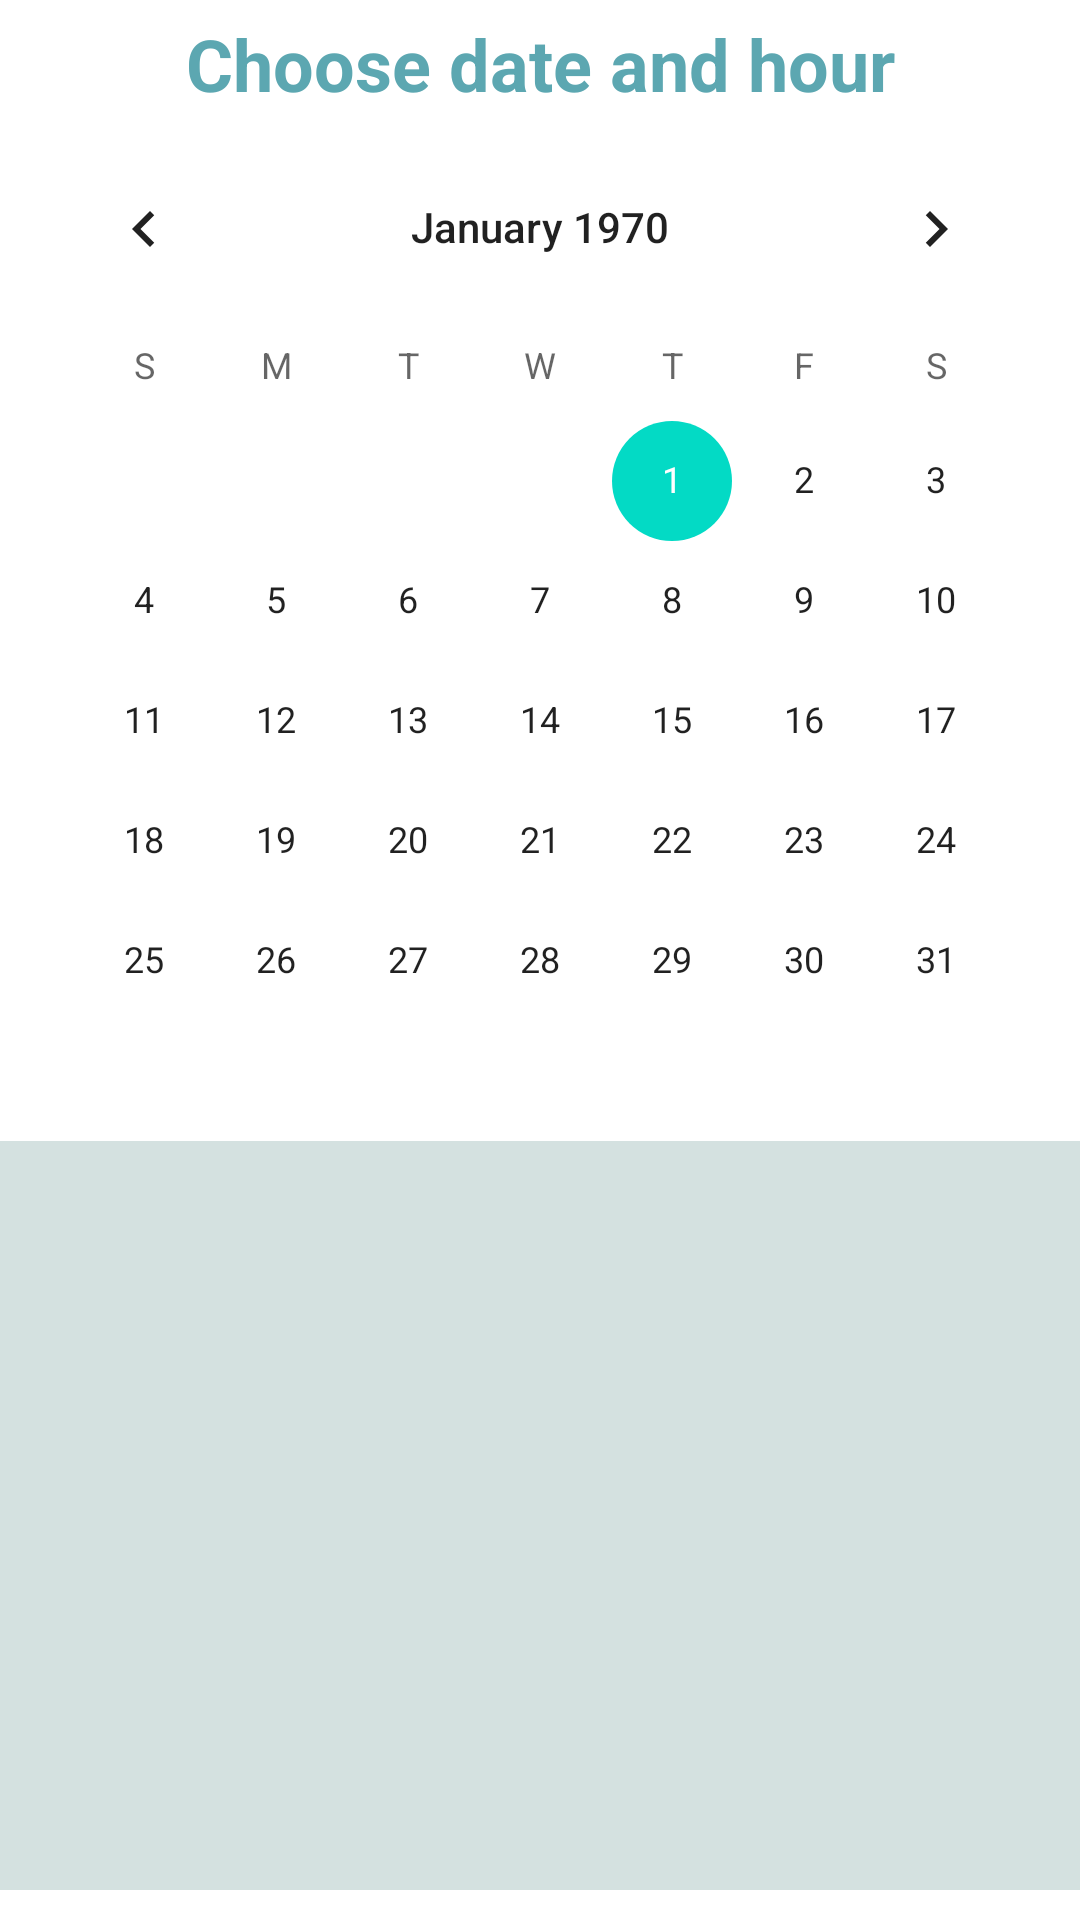

Here is an Android app screen rendered from its layout file. Give the layout XML and the strings, colors and styles it references.
<!-- AndroidManifest.xml: application theme Theme.HaircutScheduling -->
<!-- res/layout/fragment_select_appointments.xml -->
<?xml version="1.0" encoding="utf-8"?>
<LinearLayout xmlns:android="http://schemas.android.com/apk/res/android"
    xmlns:tools="http://schemas.android.com/tools"
    android:layout_width="match_parent"
    android:layout_height="match_parent"
    android:layout_margin="10dp"
    android:gravity="center"
    android:orientation="vertical"
    tools:context=".fragments.SelectAppointmentsFragment">

    <TextView
        android:layout_width="match_parent"
        android:layout_height="wrap_content"
        android:layout_gravity="center"
        android:layout_margin="5dp"
        android:gravity="center"
        android:text="Choose date and hour"
        android:textColor="#5CA7B1"
        android:textSize="24sp"
        android:textStyle="bold" />

    <CalendarView
        android:id="@+id/calendarViewSelectAppointment"
        android:layout_width="wrap_content"
        android:layout_height="wrap_content">

    </CalendarView>

    <RelativeLayout
        android:layout_width="match_parent"
        android:layout_height="wrap_content"
        android:layout_marginBottom="10dp"
        android:background="#D4E1E0"
        android:layout_weight="1">

        <androidx.recyclerview.widget.RecyclerView
            android:id="@+id/recyclerAvailbility"
            android:layout_width="match_parent"
            android:layout_height="match_parent" />
    </RelativeLayout>

</LinearLayout>
<!-- resources referenced by this layout -->
<resources>
  <style name="Theme.HaircutScheduling" parent="Theme.MaterialComponents.DayNight.DarkActionBar">
          
          <item name="colorPrimary">@color/purple_500</item>
          <item name="colorPrimaryVariant">@color/purple_700</item>
          <item name="colorOnPrimary">@color/white</item>
          
          <item name="colorSecondary">@color/teal_200</item>
          <item name="colorSecondaryVariant">@color/teal_700</item>
          <item name="colorOnSecondary">@color/black</item>
          
          <item name="android:statusBarColor" tools:targetApi="l">?attr/colorPrimaryVariant</item>
          
      </style>
  <!-- not gathered from this repository: default colours our renderer supplied (Android Studio template values) -->
  <color name="purple_500">#FF6200EE</color>
  <color name="purple_700">#FF3700B3</color>
  <color name="teal_200">#FF03DAC5</color>
  <color name="teal_700">#FF018786</color>
  <color name="black">#FF000000</color>
  <color name="white">#FFFFFFFF</color>
</resources>
